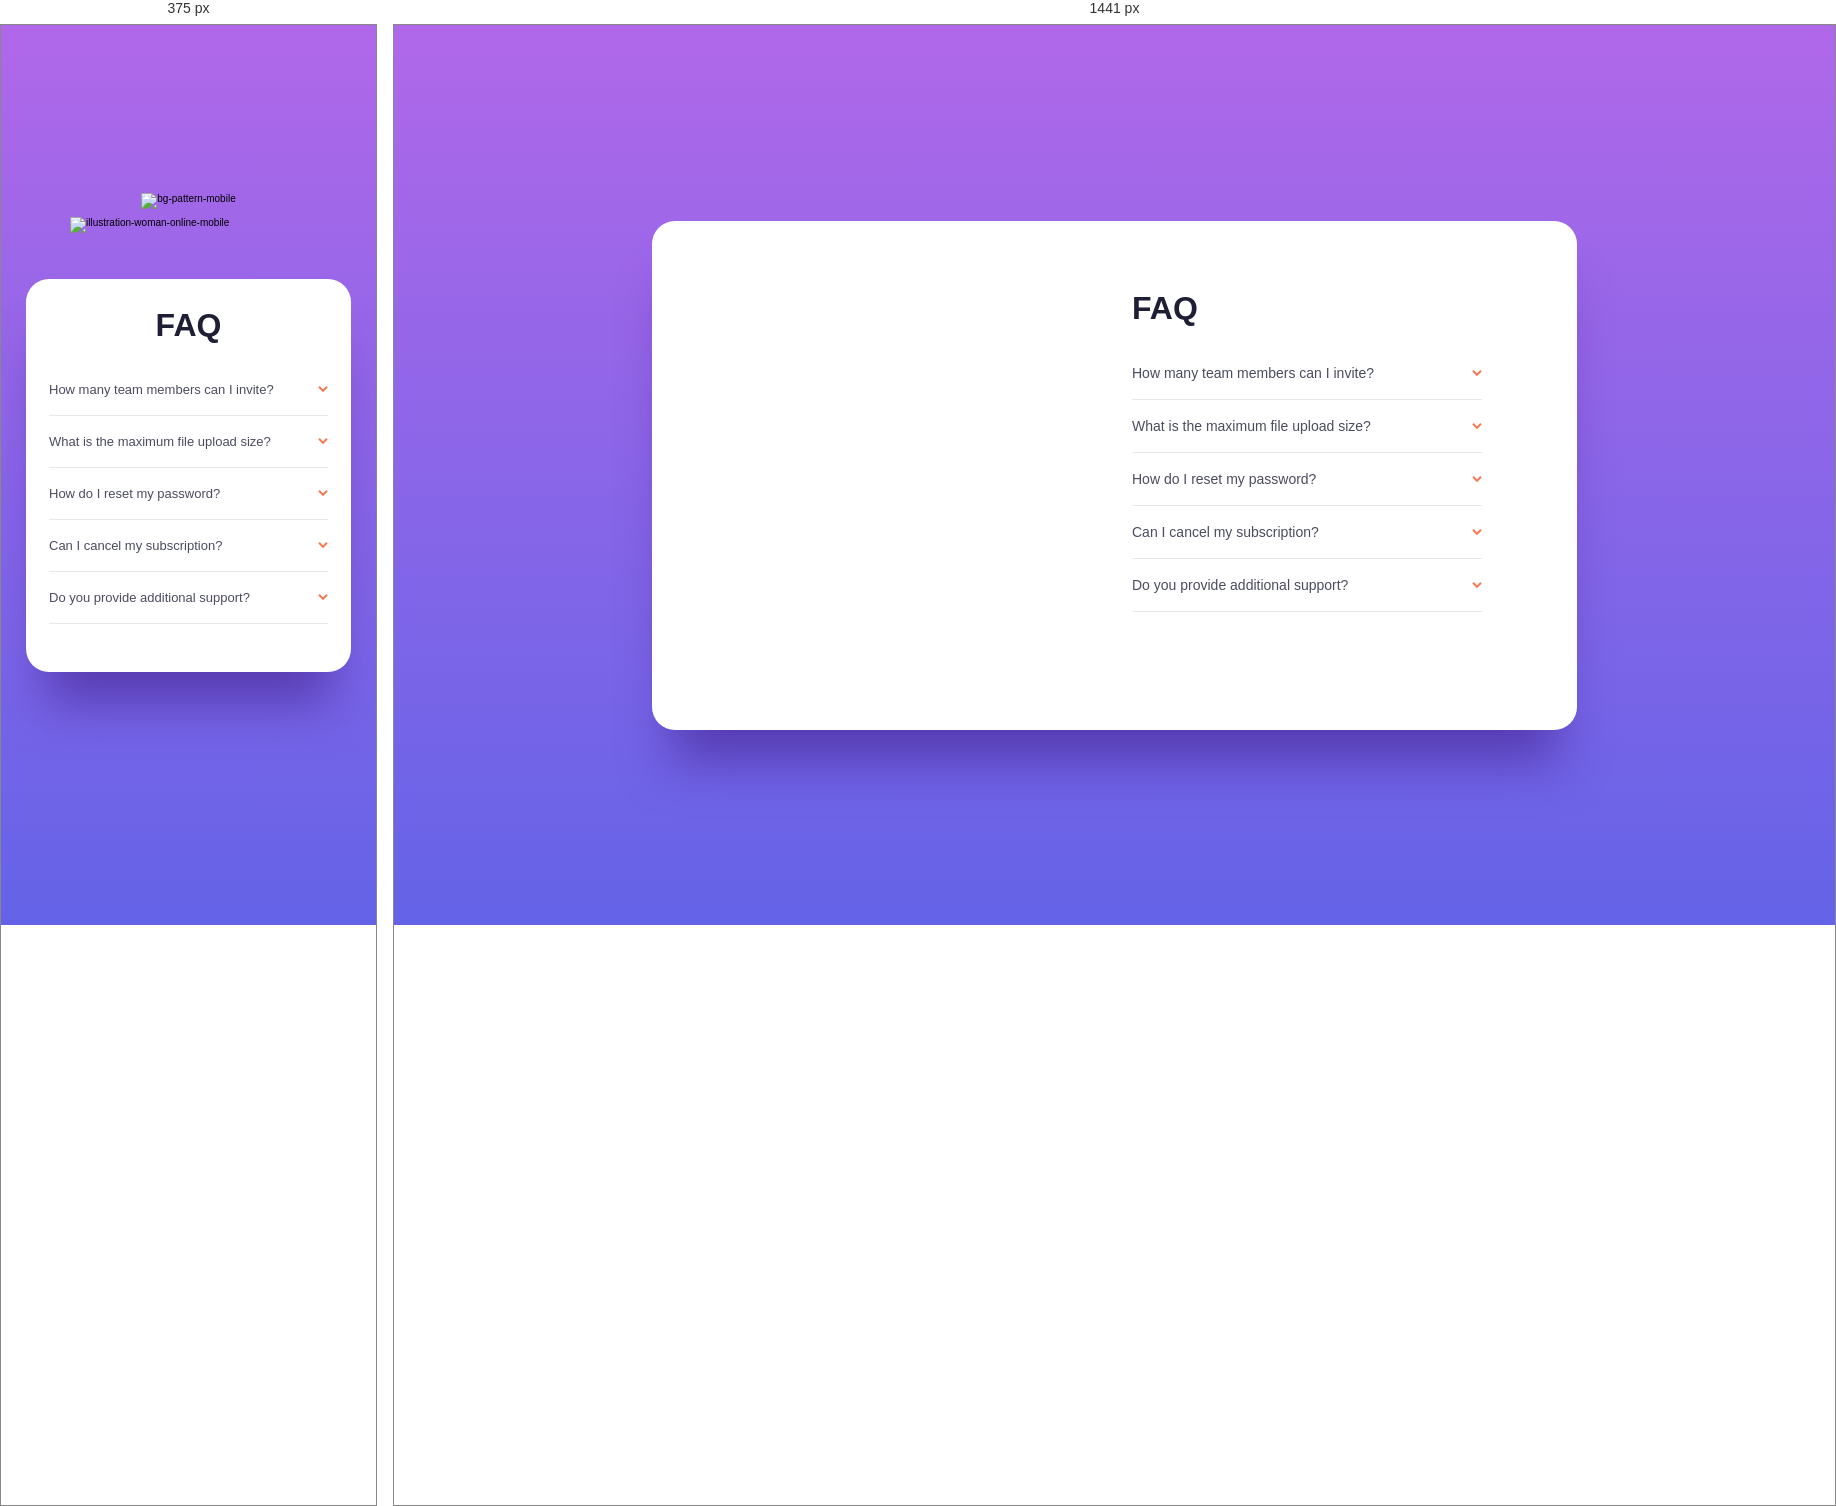
Rendered at 375 px and 1441 px, left to right.

<!-- file: index.html -->
<!DOCTYPE html>
<html lang="en">
<head>
    <meta charset="UTF-8">
    <meta name="viewport" content="width=device-width, initial-scale=1.0">
    <link rel="stylesheet" href="asset/main.css">
    <link rel="preconnect" href="https://fonts.googleapis.com">
    <link rel="icon" type="image/png" sizes="32x32" href="asset/images/favicon-32x32.png">
<link rel="preconnect" href="https://fonts.gstatic.com" crossorigin>
<link href="https://fonts.googleapis.com/css2?family=Kumbh+Sans:wght@400;700&display=swap" rel="stylesheet">
    <script src="app.js" defer></script>
    <title>faq accordion card main</title>
</head>

<body class="container">
    <main>
       <div class="images-mobile">
            <img class="ilustrtion-woman-mobile" src="asset/images/illustration-woman-online-mobile.svg" alt="illustration-woman-online-mobile">
            <img class="shadow-mobile " src="asset/images/bg-pattern-mobile.svg" alt="bg-pattern-mobile"> 
        </div>
        <div class="text-content container">
            <h1>FAQ</h1>
            <dl>
                <div class="qna-box">
                    <dt>How many team members can I invite? 
                        <svg class="arrow-icon" width="10" height="7" xmlns="http://www.w3.org/2000/svg"><path d="M1 .799l4 4 4-4" stroke="#F47B56" stroke-width="2" fill="none" fill-rule="evenodd"/></svg>
                    </dt>

                    <dd class="answer">
                        You can invite up to 2 additional users on the Free plan. There is no limit on team members for the Premium plan.
                    </dd>
                </div>

                <div class="qna-box">
                    <dt>What is the maximum file upload size?
                        <svg class="arrow-icon" width="10" height="7" xmlns="http://www.w3.org/2000/svg"><path d="M1 .799l4 4 4-4" stroke="#F47B56" stroke-width="2" fill="none" fill-rule="evenodd"/></svg>
                    </dt>

                    <dd class="answer" >
                        No more than 2GB. All files in your account must fit your allotted storage space.
                    </dd>
                </div>
      
                <div class="qna-box">
                    <dt>How do I reset my password?
                        <svg class="arrow-icon" width="10" height="7" xmlns="http://www.w3.org/2000/svg"><path d="M1 .799l4 4 4-4" stroke="#F47B56" stroke-width="2" fill="none" fill-rule="evenodd"/></svg>
                    </dt>

                    <dd class="answer">
                        Click “Forgot password” from the login page or “Change password” from your profile page. A reset link will be emailed to you.
                    </dd>
                </div>

                <div class="qna-box" >
                    <dt >Can I cancel my subscription?
                        <svg class="arrow-icon" width="10" height="7" xmlns="http://www.w3.org/2000/svg"><path d="M1 .799l4 4 4-4" stroke="#F47B56" stroke-width="2" fill="none" fill-rule="evenodd"/></svg>
                    </dt>

                    <dd class="answer">
                        Yes! Send us a message and we’ll process your request no questions asked.
                    </dd>
                </div>
               
               <div class="qna-box">
                <dt >Do you provide additional support?
                    <svg class="arrow-icon" width="10" height="7" xmlns="http://www.w3.org/2000/svg"><path d="M1 .799l4 4 4-4" stroke="#F47B56" stroke-width="2" fill="none" fill-rule="evenodd"/></svg>
                </dt>

                <dd class="answer">
                    Chat and email support is available 24/7. Phone lines are open during normal business hours.
                </dd>
               </div>
               
            </dl>
    
        </div>

    </main>
</body>
</html>




/* @media block from main.css */
@media (min-width: 1440px) {
    .ilustrtion-woman-mobile, .shadow-mobile{
        display: none;
    }

     main{
        max-width:925px;
        height: 509px;
        display: flex;
        justify-content: flex-end;
        background: 
           url('../asset/images/bg-pattern-desktop.svg') no-repeat top -294px left -576px,
           url('../asset/images/illustration-woman-online-desktop.svg') no-repeat top 70.81px left -83.86px;
        background-color: #FFF;
        position: relative;

    }
    main::before {
        content: "";
        background-image: url('../asset/images/illustration-box-desktop.svg');
        background-repeat: no-repeat;
        width: 140px;
        height: 190px;
        position: absolute;
        top: 60%;
        left:-1.5%;
        transform: translate(-55%, -55%);
      }

    .text-content{
     
        padding-right: 9.5rem;
        align-items: flex-start;
    }  

    dl{
        width: 35rem;
    }

    dt{
        font-size: 1.4rem;
    }

    dt:hover {
        color: #F47B56;
      }
}